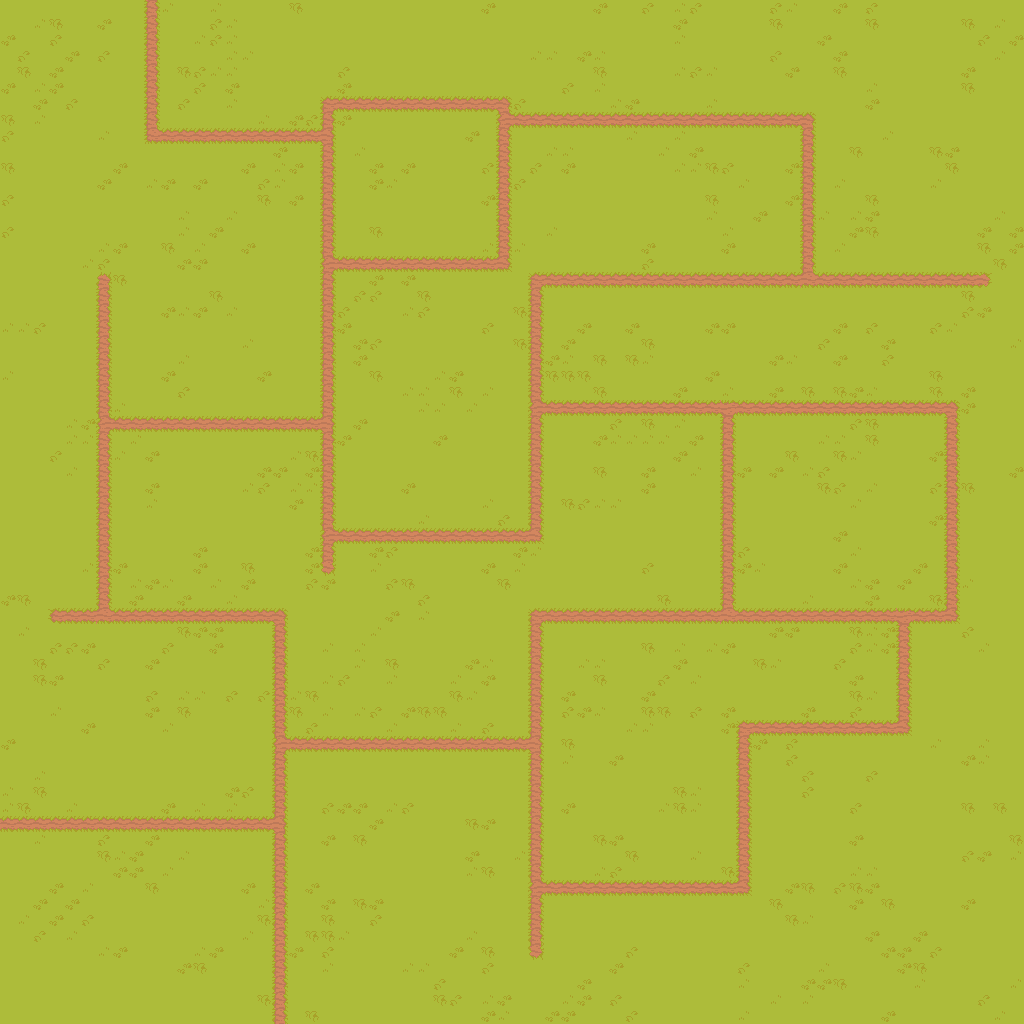

Values plotted in this chart, from the file beside it:
1, 1, 1, 1, 1, 1, 1, 1, 1, 5, 1, 1, 1, 1, 1, 1, 1, 1, 1, 1, 1, 1, 1, 1
1, 1, 1, 1, 1, 1, 1, 1, 1, 5, 1, 1, 1, 1, 1, 1, 1, 1, 1, 1, 1, 1, 1, 1
1, 1, 1, 1, 1, 1, 1, 1, 1, 5, 1, 1, 1, 1, 1, 1, 1, 1, 1, 1, 1, 1, 1, 1
1, 1, 1, 1, 1, 1, 1, 1, 1, 5, 1, 1, 1, 1, 1, 1, 1, 1, 1, 1, 1, 1, 1, 1
1, 1, 1, 1, 1, 1, 1, 1, 1, 5, 1, 1, 1, 1, 1, 1, 1, 1, 1, 1, 1, 1, 1, 1
1, 1, 1, 1, 1, 1, 1, 1, 1, 5, 1, 1, 1, 1, 1, 1, 1, 1, 1, 1, 1, 1, 1, 1
1, 1, 1, 1, 1, 1, 1, 1, 1, 5, 1, 1, 1, 1, 1, 1, 1, 1, 1, 1, 5, 5, 5, 5
1, 1, 1, 1, 1, 1, 1, 1, 1, 5, 1, 1, 1, 1, 1, 1, 1, 1, 1, 1, 5, 1, 1, 1
1, 1, 1, 1, 1, 1, 1, 1, 1, 5, 5, 5, 5, 5, 5, 5, 5, 5, 5, 5, 5, 1, 1, 1
1, 1, 1, 1, 1, 1, 1, 1, 1, 1, 1, 1, 1, 1, 1, 1, 1, 1, 1, 1, 5, 1, 1, 1
1, 1, 1, 1, 1, 1, 1, 1, 1, 1, 1, 1, 1, 1, 1, 1, 1, 1, 1, 1, 5, 1, 1, 1
1, 1, 1, 1, 1, 1, 1, 1, 1, 1, 1, 1, 1, 1, 1, 1, 1, 1, 1, 1, 5, 1, 1, 1
1, 1, 1, 1, 1, 1, 1, 1, 1, 1, 1, 1, 1, 1, 1, 1, 1, 1, 1, 1, 5, 1, 1, 1
1, 1, 1, 1, 1, 1, 1, 1, 1, 1, 1, 1, 1, 1, 1, 1, 1, 1, 1, 1, 5, 1, 1, 1
1, 1, 1, 1, 1, 1, 1, 1, 1, 1, 1, 1, 1, 1, 1, 1, 1, 1, 1, 1, 5, 1, 1, 1
1, 1, 1, 1, 1, 1, 1, 1, 1, 1, 1, 1, 1, 1, 1, 1, 1, 1, 1, 1, 5, 1, 1, 1
1, 1, 1, 1, 1, 1, 1, 1, 1, 1, 1, 1, 1, 1, 1, 1, 1, 1, 1, 1, 5, 5, 5, 5
1, 1, 1, 1, 1, 1, 5, 1, 1, 1, 1, 1, 1, 1, 1, 1, 1, 1, 1, 1, 5, 1, 1, 1
1, 1, 1, 1, 1, 1, 5, 1, 1, 1, 1, 1, 1, 1, 1, 1, 1, 1, 1, 1, 5, 1, 1, 1
1, 1, 1, 1, 1, 1, 5, 1, 1, 1, 1, 1, 1, 1, 1, 1, 1, 1, 1, 1, 5, 1, 1, 1
1, 1, 1, 1, 1, 1, 5, 1, 1, 1, 1, 1, 1, 1, 1, 1, 1, 1, 1, 1, 5, 1, 1, 1
1, 1, 1, 1, 1, 1, 5, 1, 1, 1, 1, 1, 1, 1, 1, 1, 1, 1, 1, 1, 5, 1, 1, 1
1, 1, 1, 1, 1, 1, 5, 1, 1, 1, 1, 1, 1, 1, 1, 1, 1, 1, 1, 1, 5, 1, 1, 1
1, 1, 1, 1, 1, 1, 5, 1, 1, 1, 1, 1, 1, 1, 1, 1, 1, 1, 1, 1, 5, 1, 1, 1
1, 1, 1, 1, 1, 1, 5, 1, 1, 1, 1, 1, 1, 1, 1, 1, 1, 1, 1, 1, 5, 1, 1, 1
1, 1, 1, 1, 1, 1, 5, 1, 1, 1, 1, 1, 1, 1, 1, 1, 1, 1, 1, 1, 5, 1, 1, 1
1, 1, 1, 1, 1, 1, 5, 5, 5, 5, 5, 5, 5, 5, 5, 5, 5, 5, 5, 5, 5, 1, 1, 1
1, 1, 1, 1, 1, 1, 5, 1, 1, 1, 1, 1, 1, 1, 1, 1, 1, 1, 1, 1, 5, 1, 1, 1
1, 1, 1, 1, 1, 1, 5, 1, 1, 1, 1, 1, 1, 1, 1, 1, 1, 1, 1, 1, 5, 1, 1, 1
1, 1, 1, 1, 1, 1, 5, 1, 1, 1, 1, 1, 1, 1, 1, 1, 1, 1, 1, 1, 5, 1, 1, 1
1, 1, 1, 1, 1, 1, 5, 1, 1, 1, 1, 1, 1, 1, 1, 1, 1, 1, 1, 1, 5, 1, 1, 1
1, 1, 1, 1, 1, 1, 5, 1, 1, 1, 1, 1, 1, 1, 1, 1, 1, 1, 1, 1, 5, 1, 1, 1
1, 1, 1, 1, 1, 1, 5, 1, 1, 1, 1, 1, 1, 1, 1, 1, 1, 1, 1, 1, 5, 1, 1, 1
1, 1, 1, 1, 1, 1, 5, 1, 1, 1, 1, 1, 1, 1, 1, 1, 1, 1, 1, 1, 5, 5, 5, 5
1, 1, 1, 1, 1, 1, 5, 1, 1, 1, 1, 1, 1, 1, 1, 1, 1, 1, 1, 1, 5, 1, 1, 1
1, 1, 1, 1, 1, 1, 5, 1, 1, 1, 1, 1, 1, 1, 1, 1, 1, 1, 1, 1, 5, 1, 1, 1
1, 1, 1, 1, 1, 1, 5, 1, 1, 1, 1, 1, 1, 1, 1, 1, 1, 1, 1, 1, 1, 1, 1, 1
1, 1, 1, 1, 1, 1, 5, 1, 1, 1, 1, 1, 1, 1, 1, 1, 1, 1, 1, 1, 1, 1, 1, 1
1, 1, 1, 5, 5, 5, 5, 5, 5, 5, 5, 5, 5, 5, 5, 5, 5, 5, 1, 1, 1, 1, 1, 1
1, 1, 1, 1, 1, 1, 1, 1, 1, 1, 1, 1, 1, 1, 1, 1, 1, 5, 1, 1, 1, 1, 1, 1
1, 1, 1, 1, 1, 1, 1, 1, 1, 1, 1, 1, 1, 1, 1, 1, 1, 5, 1, 1, 1, 1, 1, 1
1, 1, 1, 1, 1, 1, 1, 1, 1, 1, 1, 1, 1, 1, 1, 1, 1, 5, 1, 1, 1, 1, 1, 1
1, 1, 1, 1, 1, 1, 1, 1, 1, 1, 1, 1, 1, 1, 1, 1, 1, 5, 1, 1, 1, 1, 1, 1
1, 1, 1, 1, 1, 1, 1, 1, 1, 1, 1, 1, 1, 1, 1, 1, 1, 5, 1, 1, 1, 1, 1, 1
1, 1, 1, 1, 1, 1, 1, 1, 1, 1, 1, 1, 1, 1, 1, 1, 1, 5, 1, 1, 1, 1, 1, 1
1, 1, 1, 1, 1, 1, 1, 1, 1, 1, 1, 1, 1, 1, 1, 1, 1, 5, 1, 1, 1, 1, 1, 1
1, 1, 1, 1, 1, 1, 1, 1, 1, 1, 1, 1, 1, 1, 1, 1, 1, 5, 5, 5, 5, 5, 5, 5
1, 1, 1, 1, 1, 1, 1, 1, 1, 1, 1, 1, 1, 1, 1, 1, 1, 5, 1, 1, 1, 1, 1, 1
1, 1, 1, 1, 1, 1, 1, 1, 1, 1, 1, 1, 1, 1, 1, 1, 1, 5, 1, 1, 1, 1, 1, 1
1, 1, 1, 1, 1, 1, 1, 1, 1, 1, 1, 1, 1, 1, 1, 1, 1, 5, 1, 1, 1, 1, 1, 1
1, 1, 1, 1, 1, 1, 1, 1, 1, 1, 1, 1, 1, 1, 1, 1, 1, 5, 1, 1, 1, 1, 1, 1
5, 5, 5, 5, 5, 5, 5, 5, 5, 5, 5, 5, 5, 5, 5, 5, 5, 5, 1, 1, 1, 1, 1, 1
1, 1, 1, 1, 1, 1, 1, 1, 1, 1, 1, 1, 1, 1, 1, 1, 1, 5, 1, 1, 1, 1, 1, 1
1, 1, 1, 1, 1, 1, 1, 1, 1, 1, 1, 1, 1, 1, 1, 1, 1, 5, 1, 1, 1, 1, 1, 1
1, 1, 1, 1, 1, 1, 1, 1, 1, 1, 1, 1, 1, 1, 1, 1, 1, 5, 1, 1, 1, 1, 1, 1
1, 1, 1, 1, 1, 1, 1, 1, 1, 1, 1, 1, 1, 1, 1, 1, 1, 5, 1, 1, 1, 1, 1, 1
1, 1, 1, 1, 1, 1, 1, 1, 1, 1, 1, 1, 1, 1, 1, 1, 1, 5, 1, 1, 1, 1, 1, 1
1, 1, 1, 1, 1, 1, 1, 1, 1, 1, 1, 1, 1, 1, 1, 1, 1, 5, 1, 1, 1, 1, 1, 1
1, 1, 1, 1, 1, 1, 1, 1, 1, 1, 1, 1, 1, 1, 1, 1, 1, 5, 1, 1, 1, 1, 1, 1
1, 1, 1, 1, 1, 1, 1, 1, 1, 1, 1, 1, 1, 1, 1, 1, 1, 5, 1, 1, 1, 1, 1, 1
1, 1, 1, 1, 1, 1, 1, 1, 1, 1, 1, 1, 1, 1, 1, 1, 1, 5, 1, 1, 1, 1, 1, 1
... 3 more rows
